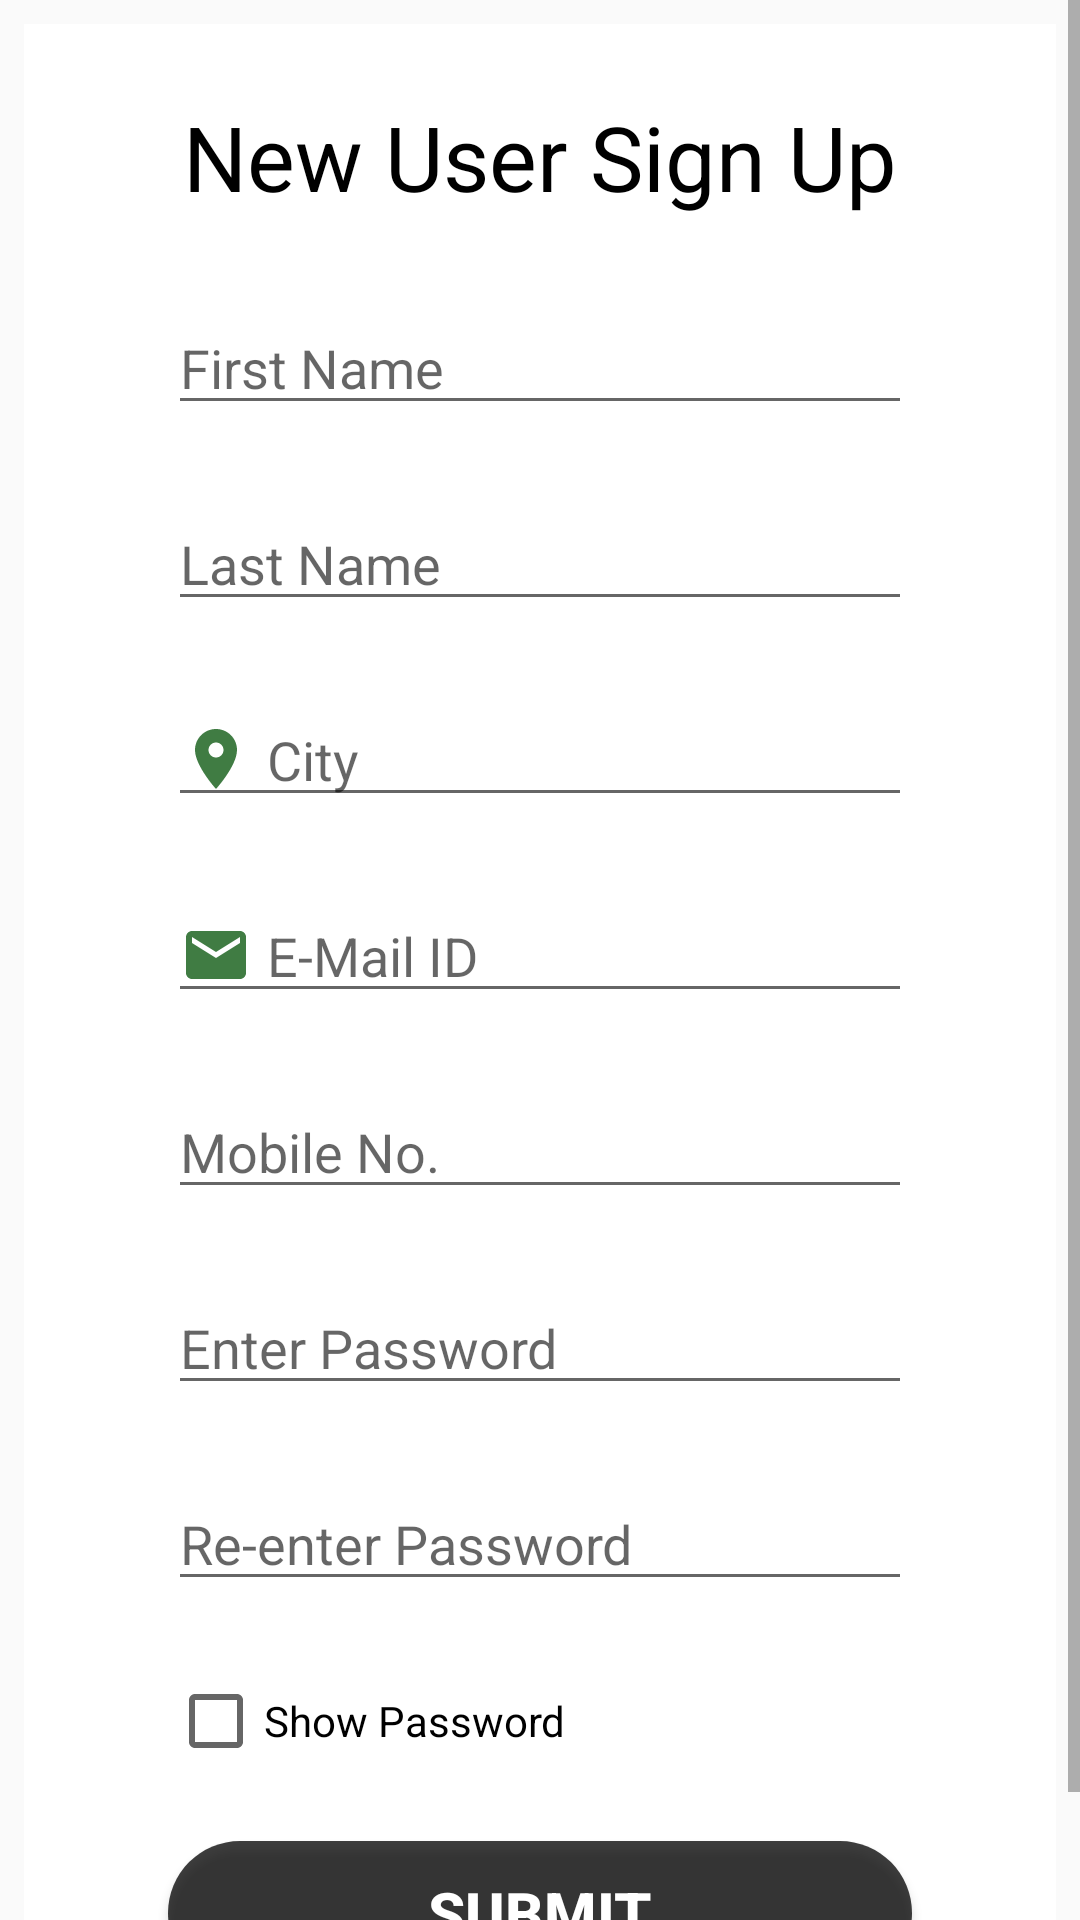

Here is an Android app screen rendered from its layout file. Give the layout XML and the strings, colors and styles it references.
<!-- AndroidManifest.xml: application theme Theme.LivePolls -->
<!-- res/layout/activity_sign_up.xml -->
<?xml version="1.0" encoding="utf-8"?>
<ScrollView xmlns:android="http://schemas.android.com/apk/res/android"
    xmlns:app="http://schemas.android.com/apk/res-auto"
    xmlns:tools="http://schemas.android.com/tools"
    android:layout_width="match_parent"
    android:layout_height="match_parent"
    tools:context=".SignUpActivity">

    <RelativeLayout
        android:layout_width="match_parent"
        android:layout_height="wrap_content"
        android:layout_margin="8dp"
        android:background="@color/white">

        <TextView
            android:id="@+id/tw1"
            android:layout_width="wrap_content"
            android:layout_height="wrap_content"
            android:layout_centerHorizontal="true"
            android:layout_marginTop="24dp"
            android:text="New User Sign Up"
            android:textAlignment="center"
            android:textColor="@color/black"
            android:textSize="30sp" />

        <EditText
            android:id="@+id/etFname"
            android:layout_width="match_parent"
            android:layout_height="match_parent"
            android:layout_below="@+id/tw1"
            android:layout_marginLeft="48dp"
            android:layout_marginTop="28dp"
            android:layout_marginRight="48dp"
            android:hint="First Name"
            android:inputType="text" />

        <EditText
            android:id="@+id/etLname"
            android:layout_width="match_parent"
            android:layout_height="match_parent"
            android:layout_below="@+id/etFname"
            android:layout_marginLeft="48dp"
            android:layout_marginTop="24dp"
            android:layout_marginRight="48dp"
            android:hint="Last Name"
            android:inputType="text" />

        <EditText
            android:id="@+id/etCity"
            android:layout_width="match_parent"
            android:layout_height="match_parent"
            android:layout_below="@+id/etLname"
            android:layout_marginLeft="48dp"
            android:layout_marginTop="24dp"
            android:layout_marginRight="48dp"
            android:drawableStart="@drawable/ic_location_on_black_24dp"
            android:drawablePadding="5dp"
            android:hint="City"
            android:inputType="text" />

        <EditText
            android:id="@+id/etEmail"
            android:layout_width="match_parent"
            android:layout_height="match_parent"
            android:layout_below="@+id/etCity"
            android:layout_marginLeft="48dp"
            android:layout_marginTop="24dp"
            android:layout_marginRight="48dp"
            android:drawableStart="@drawable/ic_email_24"
            android:drawablePadding="5dp"
            android:hint="E-Mail ID"
            android:inputType="text" />

        <EditText
            android:id="@+id/etMno"
            android:layout_width="match_parent"
            android:layout_height="match_parent"
            android:layout_below="@+id/etEmail"
            android:layout_marginLeft="48dp"
            android:layout_marginTop="24dp"
            android:layout_marginRight="48dp"
            android:drawableStart="@drawable/ic_phone_black_24dp"
            android:drawablePadding="5dp"
            android:hint="Mobile No."
            android:inputType="numberDecimal" />

        <EditText
            android:id="@+id/etPass1"
            android:layout_width="match_parent"
            android:layout_height="match_parent"
            android:layout_below="@+id/etMno"
            android:layout_marginLeft="48dp"
            android:layout_marginTop="24dp"
            android:layout_marginRight="48dp"
            android:drawableStart="@drawable/ic_lock_black_24dp"
            android:drawablePadding="5dp"
            android:hint="Enter Password"
            android:inputType="textPassword" />

        <EditText
            android:id="@+id/etPass2"
            android:layout_width="match_parent"
            android:layout_height="match_parent"
            android:layout_below="@+id/etPass1"
            android:layout_marginLeft="48dp"
            android:layout_marginTop="24dp"
            android:layout_marginRight="48dp"
            android:drawableStart="@drawable/ic_lock_black_24dp"
            android:drawablePadding="5dp"
            android:hint="Re-enter Password"
            android:inputType="textPassword" />

        <CheckBox
            android:id="@+id/cbox"
            android:layout_width="wrap_content"
            android:layout_height="wrap_content"
            android:layout_below="@id/etPass2"
            android:layout_marginLeft="48dp"
            android:layout_marginTop="24dp"
            android:layout_marginRight="48dp"
            android:text="Show Password" />

        <Button
            android:id="@+id/btnSub"
            android:layout_width="match_parent"
            android:layout_height="wrap_content"
            android:layout_below="@+id/cbox"
            android:layout_marginLeft="48dp"
            android:layout_marginTop="24dp"
            android:layout_marginRight="48dp"
            android:layout_marginBottom="24dp"
            android:background="@drawable/button_round_corner"
            android:text="Submit"
            android:textColor="@color/white"
            android:textSize="20sp"
            android:textStyle="bold" />

    </RelativeLayout>

</ScrollView>
<!-- resources referenced by this layout -->
<resources>
  <color name="black">#FF000000</color>
  <color name="white">#FFFFFFFF</color>
  <!-- drawable button_round_corner (drawable) -->
  <?xml version="1.0" encoding="utf-8"?>
  <shape xmlns:android="http://schemas.android.com/apk/res/android"
      android:shape="rectangle">
  
      <solid android:color="@color/light_black"/>
      <corners android:radius="25dp"/>
  
  </shape>
  <!-- drawable ic_email_24 (drawable) -->
  <vector xmlns:android="http://schemas.android.com/apk/res/android"
      android:width="24dp"
      android:height="24dp"
      android:tint="#407C43"
      android:viewportWidth="24"
      android:viewportHeight="24">
      <path
          android:fillColor="#407C43"
          android:pathData="M20,4L4,4c-1.1,0 -1.99,0.9 -1.99,2L2,18c0,1.1 0.9,2 2,2h16c1.1,0 2,-0.9 2,-2L22,6c0,-1.1 -0.9,-2 -2,-2zM20,8l-8,5 -8,-5L4,6l8,5 8,-5v2z" />
  </vector>
  <!-- drawable ic_location_on_black_24dp (drawable) -->
  <vector xmlns:android="http://schemas.android.com/apk/res/android"
      android:width="24dp"
      android:height="24dp"
      android:tint="#407C43"
      android:viewportWidth="24.0"
      android:viewportHeight="24.0">
      <path
          android:fillColor="#407C43"
          android:pathData="M12,2C8.13,2 5,5.13 5,9c0,5.25 7,13 7,13s7,-7.75 7,-13c0,-3.87 -3.13,-7 -7,-7zM12,11.5c-1.38,0 -2.5,-1.12 -2.5,-2.5s1.12,-2.5 2.5,-2.5 2.5,1.12 2.5,2.5 -1.12,2.5 -2.5,2.5z" />
  </vector>
  <style name="Theme.LivePolls" parent="Theme.AppCompat.Light">
          
          <item name="colorPrimary">@color/purple_400</item>
          <item name="colorPrimaryVariant">@color/purple_500</item>
          <item name="colorOnPrimary">@color/white</item>
  
          
          <item name="colorSecondary">@color/teal_200</item>
          <item name="colorSecondaryVariant">@color/teal_700</item>
          <item name="colorOnSecondary">@color/black</item>
  
          
          <item name="android:statusBarColor" tools:targetApi="l">?attr/colorPrimaryVariant</item>
          
      </style>
  <color name="light_black">#C1000000</color>
  <color name="purple_400">#7E57C2</color>
  <color name="purple_500">#FF6200EE</color>
  <color name="teal_200">#FF03DAC5</color>
  <color name="teal_700">#FF018786</color>
</resources>
